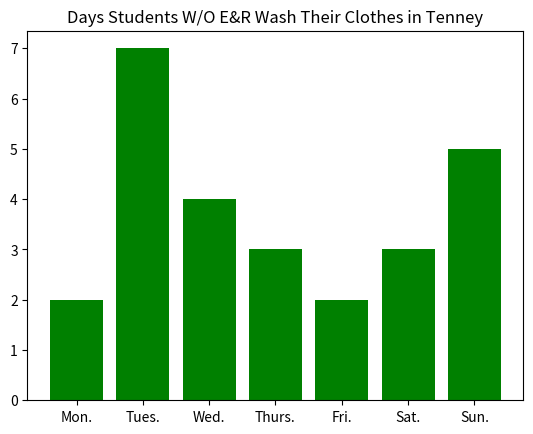

Here is the Python script that generated this plot:
'''
What days of the week can you wash your laundry?
	-All days
What times can you wash them?
	-Morning (6 AM-12 PM)
	-Afternoon (12 PM-6 PM)
	-Evening (6 PM-9 PM)
	-Night/Early Morning (9 PM-6 AM)
Do you have the E&R Laundry Service?
	-Yes
	-No
	-Yes, but I also wash my own clothes
'''

import random as r
import collections as c
import matplotlib.pyplot as plt

def whichDay(): # determines which day of the week it is
	global day
	day = r.randint(0,6) # 1 being Sunday, 7 being Saturday
	if day is 0:
		day = 'Sunday'
	elif day is 1:
		day = 'Monday'
	elif day is 2:
		day = 'Tuesday'
	elif day is 3:
		day = 'Wednesday'
	elif day is 4:
		day = 'Thursday'
	elif day is 5:
		day = 'Friday'
	else:
		day = 'Saturday'

def whichTime(): # determines which time of day it is
	global time
	time = r.randint(0,3) # 1 is morning, 2 afternoon, 3 evening, 4 night
	if time is 0:
		time = 'Morning'
	elif time is 1:
		time = 'Afternoon'
	elif time is 2:
		time = 'Evening'
	else:
		time = 'Night/Early Morning'

def ER(): # determines if they use E&R Laundry Service
	global er
	er = r.randint(0,2) # 0 is no, 1 is sometimes, 2 is yes
	if er is 0:
		er = 'No'
	elif er is 1:
		er = 'Sometimes'
	else:
		er = 'Yes'

def calculateNoER():
	washed = 0 # how many students have washed their clothes
	dataMon = [] # data of monday washes
	dataTues = [] # data of tuesday washes
	dataWed = [] # data of wednesday washes
	dataThurs = [] # data of thursday washes
	dataFri = [] # data of friday washes
	dataSat = [] # data of saturday washes
	dataSun = [] # data of sunday washes
	colors = r.choice(['red','orange','yellow','green','blue','purple','magenta','cyan'])
	days = ["Mon.","Tues.","Wed.","Thurs.","Fri.","Sat.","Sun."]
	daysResults = []
	# for x in range(weeks): # if you want to implement weeks
	students = 40 # students in the dorm; 40 for reference (Tenney population)
	for washed in range(students):
		whichDay() # gets value for day
		whichTime() # gets vaule for time of day
		ER() # gets value of E&R use
		if er == 'No' or er == 'Sometimes':
			if day == 'Monday':
				dataMon.append(time)
			elif day == 'Tuesday':
				dataTues.append(time)
			elif day == 'Wednesday':
				dataWed.append(time)
			elif day == 'Thursday':
				dataThurs.append(time)
			elif day == 'Friday':
				dataFri.append(time)
			elif day == 'Saturday':
				dataSat.append(time)
			else:
				dataSun.append(time)
		washed += 1
	daysResults.append(len(dataMon))
	daysResults.append(len(dataTues))
	daysResults.append(len(dataWed))
	daysResults.append(len(dataThurs))
	daysResults.append(len(dataFri))
	daysResults.append(len(dataSat))
	daysResults.append(len(dataSun))
	plt.bar(days, daysResults, .8, color = colors)
	plt.title("Days Students W/O E&R Wash Their Clothes in Tenney")
	plt.savefig("laundry1.png")
	plt.show()
	return daysResults,len(dataMon),len(dataTues),len(dataWed),len(dataThurs),len(dataFri),len(dataSat),len(dataSun)

# weeks = 10
print(calculateNoER())

# def calculateER(): # skews the results with the E&R results; if you want to add it back in, you can. That's why I'm leaving it commented.
# 	washed = 0
# 	dataMon = []
# 	dataTues = []
# 	dataWed = []
# 	dataThurs = []
# 	dataFri = []
# 	dataSat = []
# 	dataSun = []
# 	dataNONE = []
# 	colors = r.choice(['red','orange','yellow','green','blue','purple','magenta','cyan'])
# 	days = ["Mon.","Tues.","Wed.","Thurs.","Fri.","Sat.","Sun.","None"]
# 	daysResults = []
# 	# for x in range(weeks):
# 	students = 40
# 	for washed in range(students):
# 		whichDay()
# 		whichTime()
# 		ER()
# 		if er == 'Yes':
# 			dataNONE.append("None")
# 		elif day == 'Monday':
# 			dataMon.append(time)
# 		elif day == 'Tuesday':
# 			dataTues.append(time)
# 		elif day == 'Wednesday':
# 			dataWed.append(time)
# 		elif day == 'Thursday':
# 			dataThurs.append(time)
# 		elif day == 'Friday':
# 			dataFri.append(time)
# 		elif day == 'Saturday':
# 			dataSat.append(time)
# 		else:
# 			dataSun.append(time)
# 		washed += 1
# 	daysResults.append(len(dataMon))
# 	daysResults.append(len(dataTues))
# 	daysResults.append(len(dataWed))
# 	daysResults.append(len(dataThurs))
# 	daysResults.append(len(dataFri))
# 	daysResults.append(len(dataSat))
# 	daysResults.append(len(dataSun))
# 	daysResults.append(len(dataNONE))
# 	plt.bar(days, daysResults, .8, color = colors)
# 	plt.title("Days Students With E&R Wash Their Clothes in Tenney")
# 	plt.savefig("laundry2.png")
# 	plt.show()
# 	return